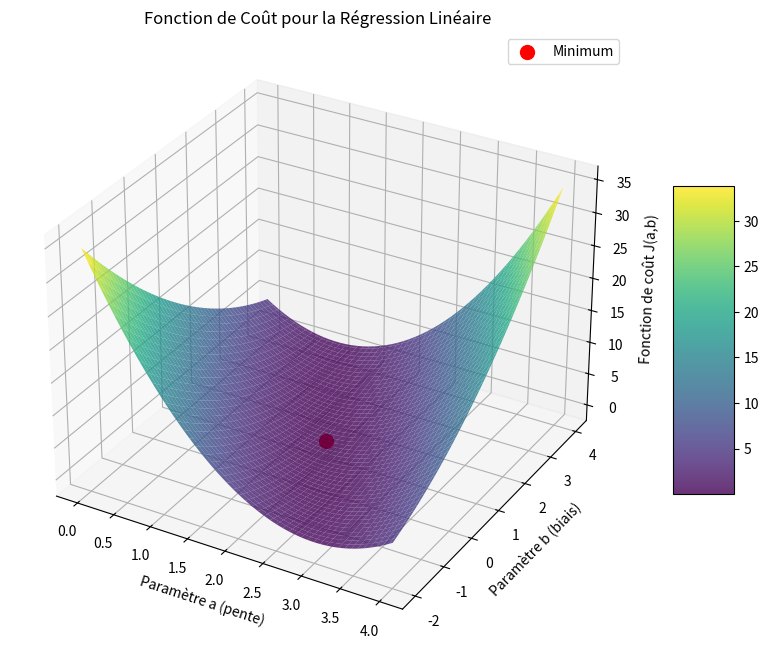

Write Python code to recreate this figure.
import numpy as np
import matplotlib.pyplot as plt
from mpl_toolkits.mplot3d import Axes3D


x_data = np.array([1, 2, 3, 4])
y_data = np.array([3, 5, 7, 9])

def cost_function(a, b, x, y):
    m = len(x)
    predictions = a * x + b
    return (1/(2*m)) * np.sum((predictions - y)**2)

# grille 
a_vals = np.linspace(0, 4, 100)
b_vals = np.linspace(-2, 4, 100)

# Calcul du coût combinaison (a,b)
A, B = np.meshgrid(a_vals, b_vals)
J = np.zeros(A.shape)
for i in range(A.shape[0]):
    for j in range(A.shape[1]):
        J[i,j] = cost_function(A[i,j], B[i,j], x_data, y_data)

fig = plt.figure(figsize=(12, 8))
ax = fig.add_subplot(111, projection='3d')

surf = ax.plot_surface(A, B, J, cmap='viridis', alpha=0.8)
fig.colorbar(surf, shrink=0.5, aspect=5)


optimal_idx = np.unravel_index(np.argmin(J), J.shape)
ax.scatter(A[optimal_idx], B[optimal_idx], J[optimal_idx], color='red', s=100, label='Minimum')

ax.set_xlabel('Paramètre a (pente)')
ax.set_ylabel('Paramètre b (biais)')
ax.set_zlabel('Fonction de coût J(a,b)')
ax.set_title('Fonction de Coût pour la Régression Linéaire')
ax.legend()
plt.show()